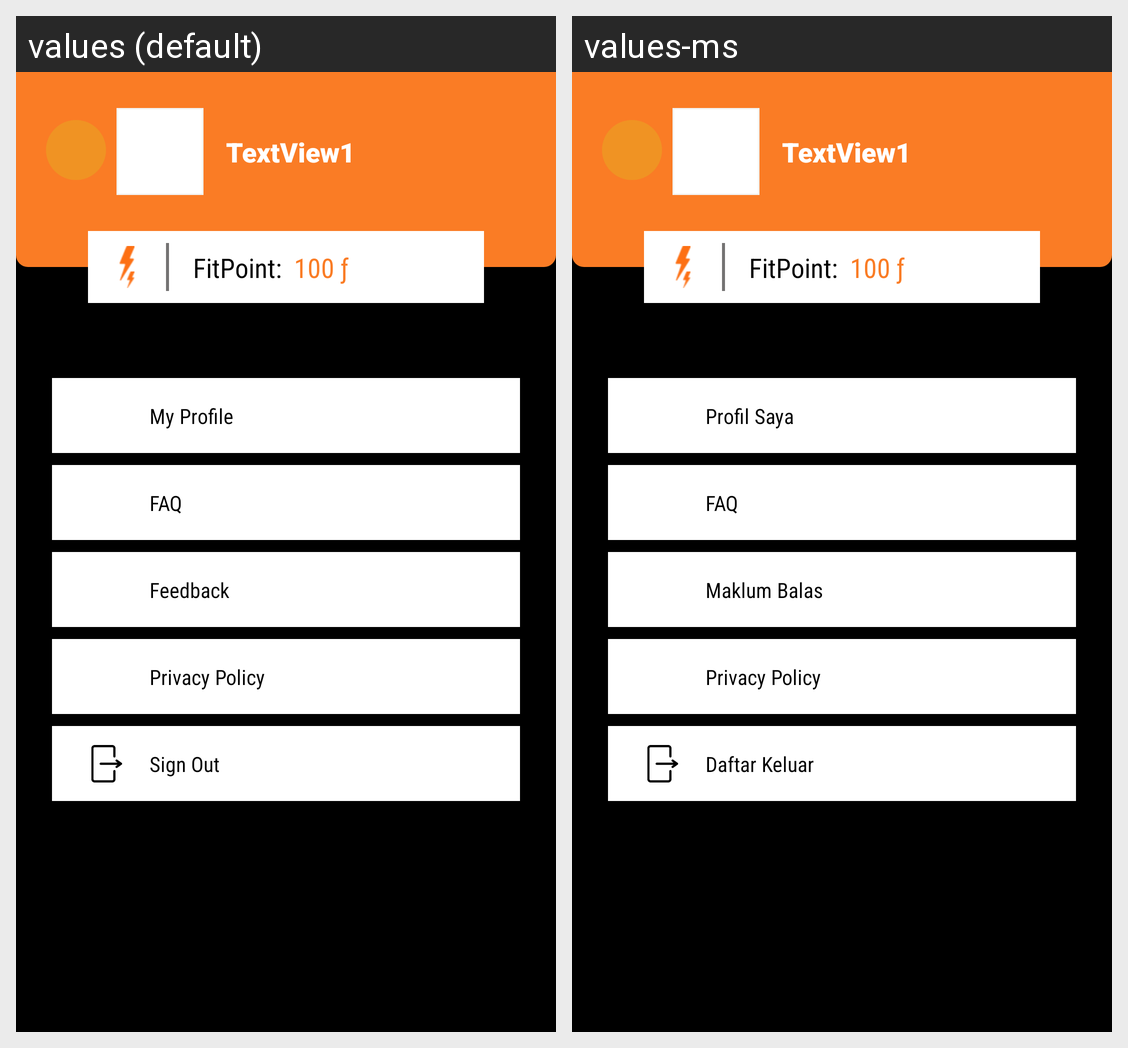

Strings drawn on this Android screen and how each of the app's shown locales translates them:
Android screen res/layout/activity_home.xml rendered under 2 locales, left to right: values (default), values-ms. Device: Nexus 5 (rendered at 1080×1920; each locale shown at half size, 540×960, under a caption strip naming it); theme AppTheme.
Strings drawn on this screen, with the default value and each locale's value (text and hints the layout hard-codes, and strings that could not be matched under every locale, appear in the picture but are not listed):

profile
  values: My Profile
  values-ms: Profil Saya

feedback
  values: Feedback
  values-ms: Maklum Balas

signout
  values: Sign Out
  values-ms: Daftar Keluar
